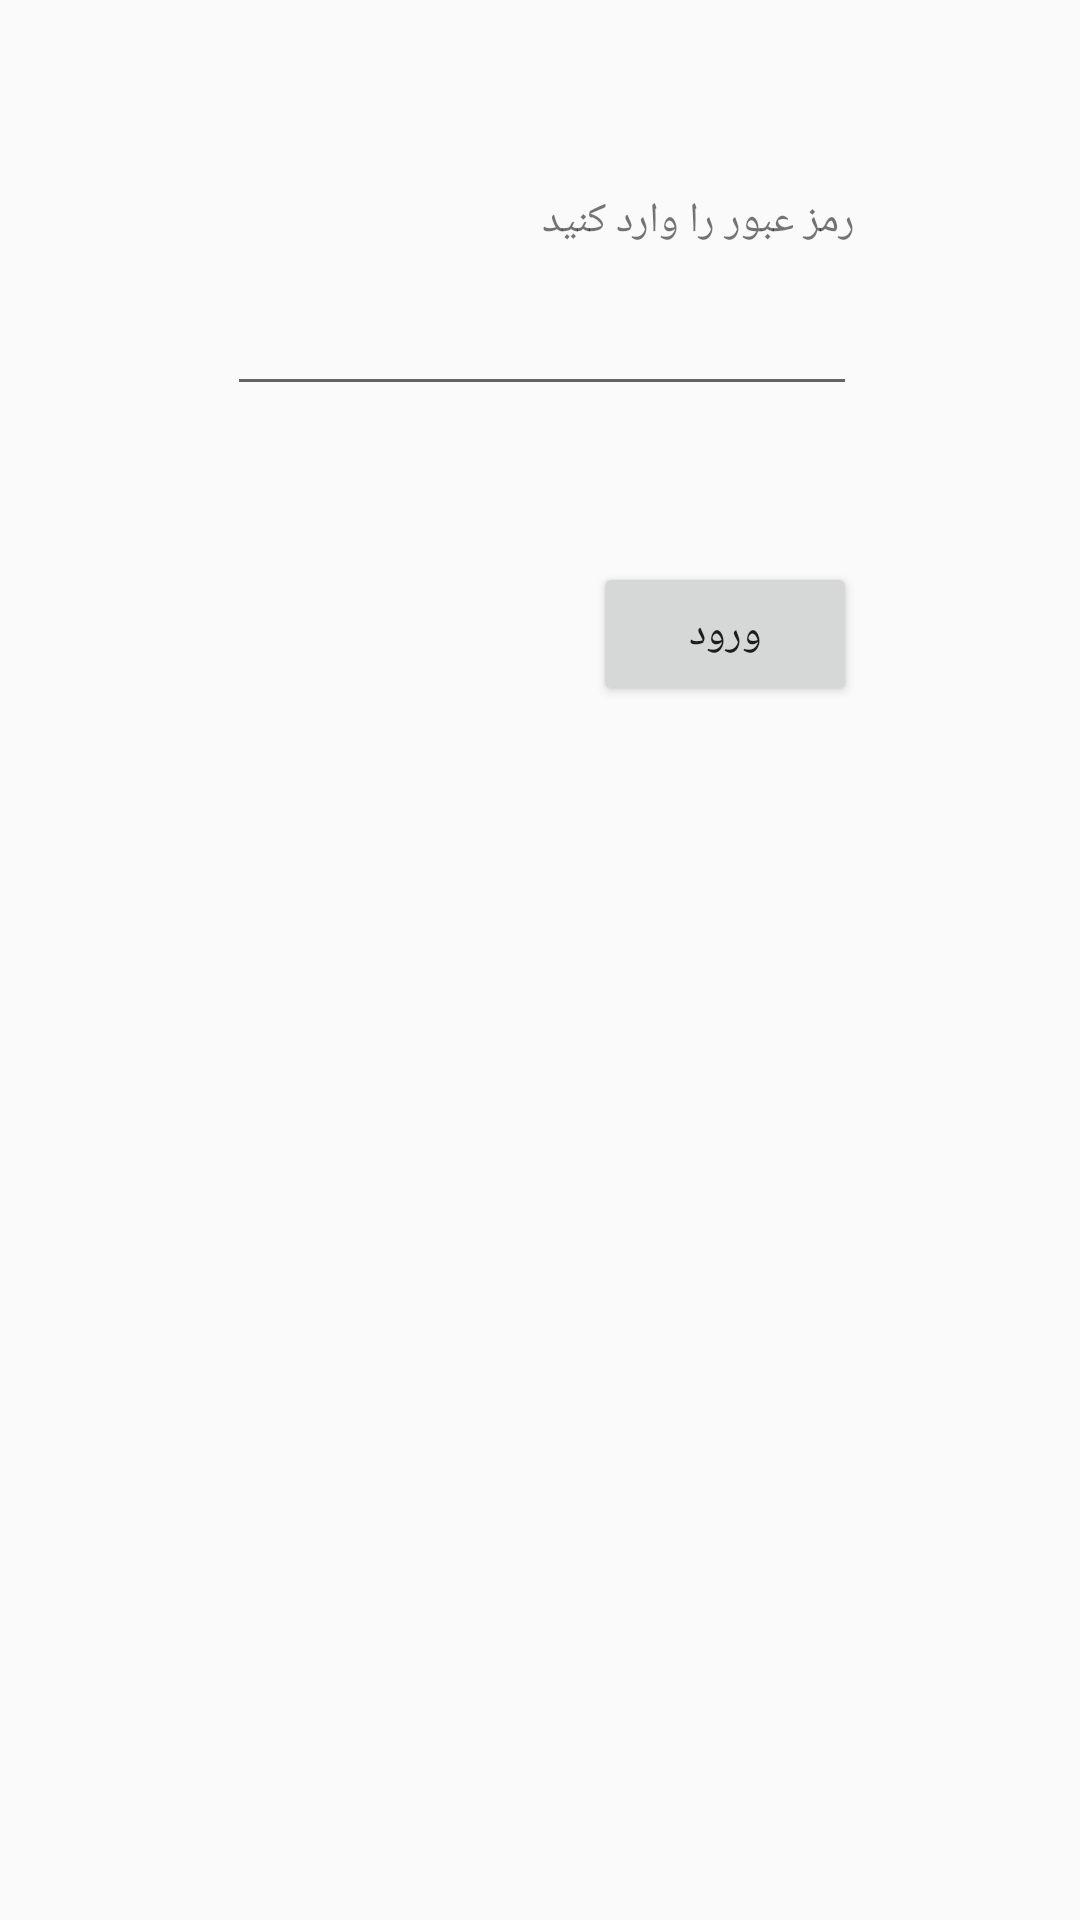

Layout XML and referenced resources for this Android screen:
<!-- AndroidManifest.xml: application theme Theme.Handheld -->
<!-- res/layout/activity_login.xml -->
<?xml version="1.0" encoding="utf-8"?>
<androidx.constraintlayout.widget.ConstraintLayout xmlns:android="http://schemas.android.com/apk/res/android"
    xmlns:app="http://schemas.android.com/apk/res-auto"
    xmlns:tools="http://schemas.android.com/tools"
    android:layout_width="match_parent"
    android:layout_height="match_parent"
    android:background="@color/pagesBackground"
    tools:context=".loginActivity">

    <EditText
        android:id="@+id/passwordText"
        android:layout_width="wrap_content"
        android:layout_height="wrap_content"
        android:layout_marginTop="11dp"
        android:ems="10"
        android:inputType="textWebPassword"
        app:layout_constraintEnd_toStartOf="@+id/feedback"
        app:layout_constraintStart_toStartOf="@+id/feedback"
        app:layout_constraintTop_toBottomOf="@+id/feedback" />

    <Button
        android:id="@+id/button6"
        android:layout_width="wrap_content"
        android:layout_height="wrap_content"
        android:layout_marginTop="52dp"
        android:onClick="loginButton"
        android:text="ورود"
        app:layout_constraintEnd_toEndOf="@+id/passwordText"
        app:layout_constraintTop_toBottomOf="@+id/passwordText" />

    <TextView
        android:id="@+id/feedback"
        android:layout_width="wrap_content"
        android:layout_height="wrap_content"
        android:layout_marginTop="64dp"
        android:layout_marginEnd="75dp"
        android:text="رمز عبور را وارد کنید"
        app:layout_constraintEnd_toEndOf="parent"
        app:layout_constraintTop_toTopOf="parent" />
</androidx.constraintlayout.widget.ConstraintLayout>
<!-- resources referenced by this layout -->
<resources>
  <style name="Theme.Handheld" parent="android:Theme.Material.Light.NoActionBar">
          <item name="android:statusBarColor">@color/jeanswest_status_bar</item>
          
      </style>
  <color name="jeanswest_status_bar">#194C81</color>
</resources>
